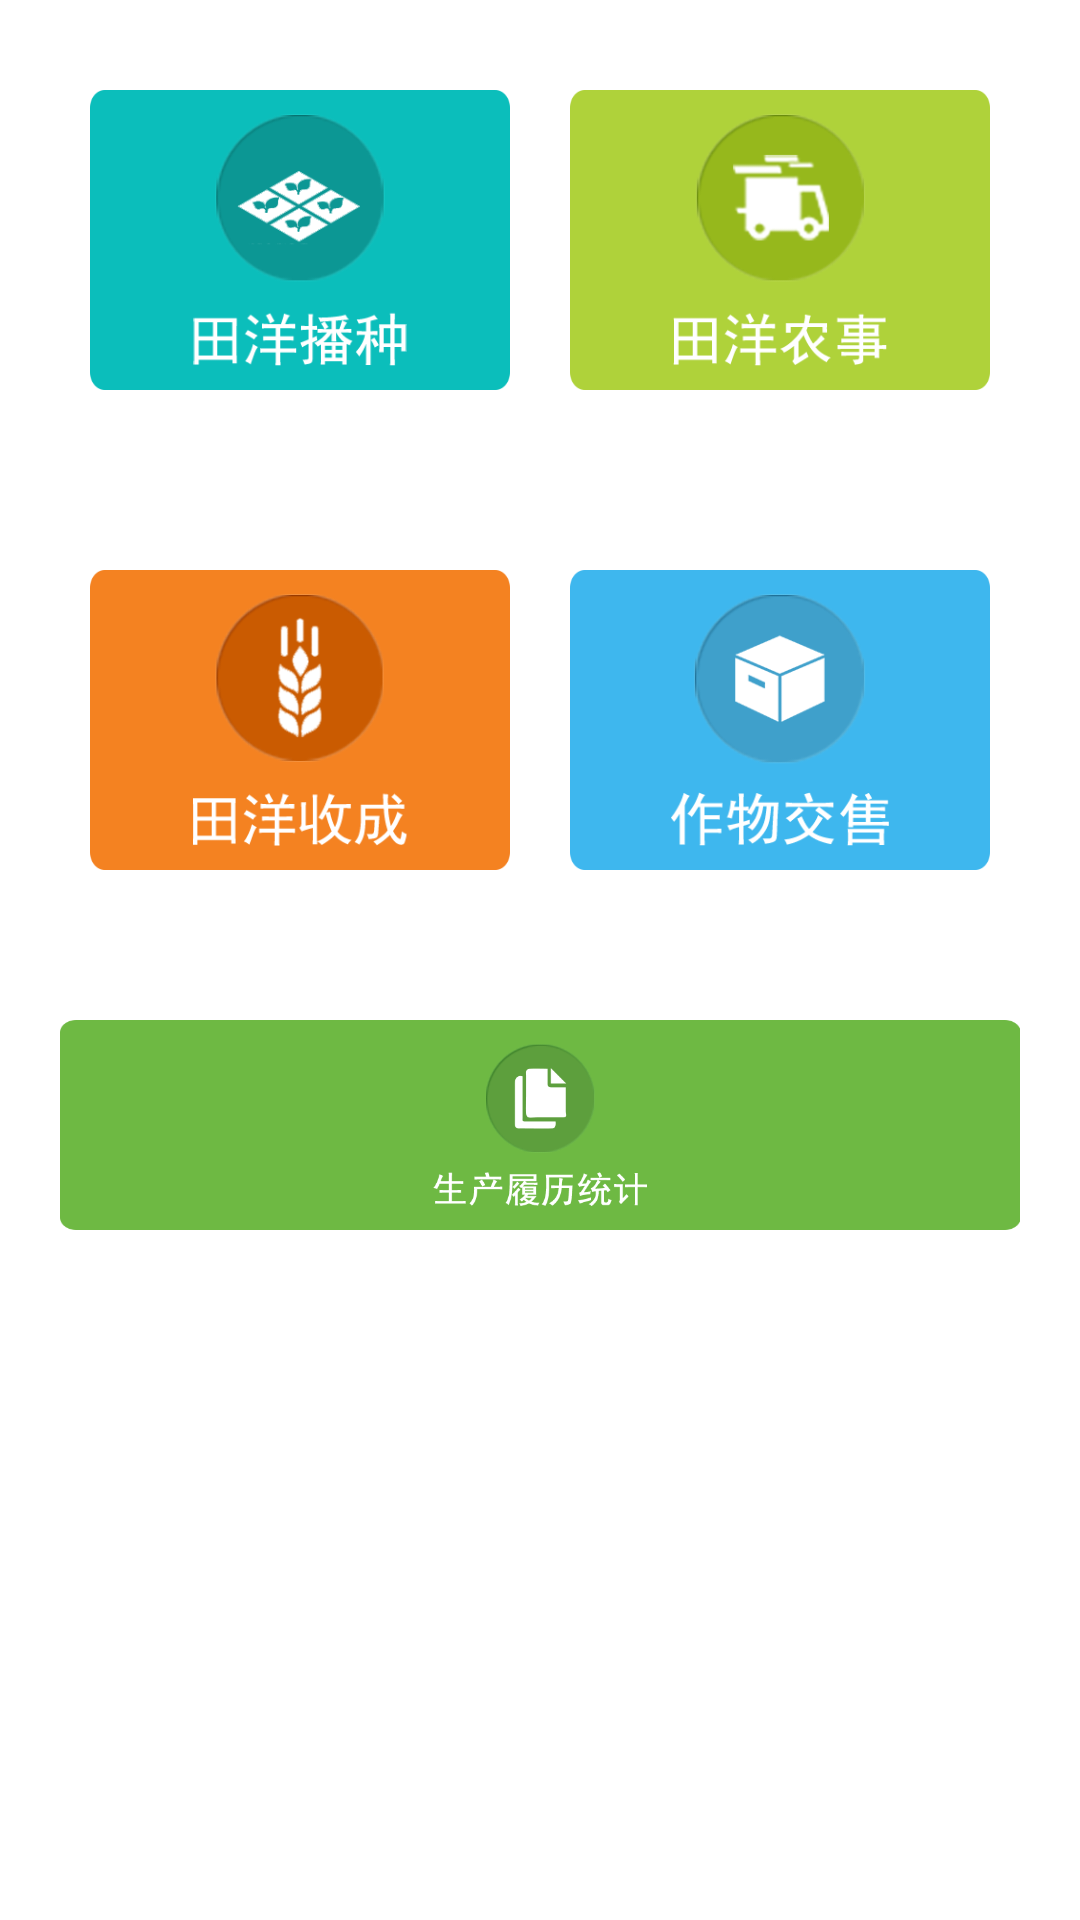

The Android layout XML behind this screen, and the referenced resources:
<!-- AndroidManifest.xml: application theme android:Theme.Light.NoTitleBar -->
<!-- res/layout/fragment_productionmanage.xml -->
<?xml version="1.0" encoding="utf-8"?>
<LinearLayout xmlns:android="http://schemas.android.com/apk/res/android"
    android:layout_width="match_parent"
    android:layout_height="match_parent"
    android:orientation="vertical" >

    <LinearLayout style="@style/ProManage_Layout_Navigation">

        <LinearLayout
            style="@style/ProManage_Navigation"
            android:layout_marginRight="10dp"
            android:background="@drawable/bg_tianyangseed"
            android:padding="4dp">

            <ImageView
                android:id="@+id/tv_promanage_seed"
                android:layout_width="fill_parent"
                android:layout_height="fill_parent"
                android:padding="4dp"
                android:src="@drawable/tianyuanbozhong" />
        </LinearLayout>

        <LinearLayout
            style="@style/ProManage_Navigation"
            android:layout_marginLeft="10dp"
            android:background="@drawable/bg_tianyangagriculture"
            android:padding="4dp">

            <ImageView
                android:id="@+id/tv_promanage_agricultrueproject"
                android:layout_width="fill_parent"
                android:layout_height="fill_parent"
                android:padding="4dp"
                android:src="@drawable/tianyuannongshi" />
        </LinearLayout>
    </LinearLayout>

    <LinearLayout style="@style/ProManage_Layout_Navigation" >

        <LinearLayout 
             style="@style/ProManage_Navigation"
            android:layout_marginRight="10dp"
            android:background="@drawable/bg_tianyangharvest"
            android:padding="4dp"
            >
            
        <ImageView
            android:id="@+id/tv_promanage_harvest"
            android:src="@drawable/tianyuanshoucheng" 
             android:layout_width="fill_parent"
           android:layout_height="fill_parent"
           android:padding="4dp"
           />
        </LinearLayout>
        
        <LinearLayout 
            style="@style/ProManage_Navigation"
            android:layout_marginLeft="10dp"
            android:background="@drawable/bg_zuowujiaoshou"
             android:padding="4dp"
            
            >
             <ImageView
            android:id="@+id/tv_promanage_zuowujiaoshou"
            android:src="@drawable/zuowujiaoshou"
             android:layout_width="fill_parent"
           android:layout_height="fill_parent"
             android:padding="4dp"
             />
        </LinearLayout>

    </LinearLayout>
    <LinearLayout 
        style="@style/ProManage_Navigation_Five"
        android:layout_marginLeft="20dp"
        android:layout_marginRight="20dp"
        android:background="@drawable/bg_prolvli"
        android:padding="4dp"
        >
        <ImageView
        android:id="@+id/tv_promanage_lvlitongji"
        android:src="@drawable/shengchanlvli"
         android:layout_width="fill_parent"
           android:layout_height="fill_parent"
           android:padding="4dp"
        />
    </LinearLayout>
</LinearLayout>
<!-- resources referenced by this layout -->
<resources>
  <!-- drawable bg_prolvli: png bitmap (drawable-hdpi, 21965 bytes) -->
  <!-- drawable bg_tianyangagriculture: png bitmap (drawable-hdpi, 20827 bytes) -->
  <!-- drawable bg_tianyangharvest: png bitmap (drawable-hdpi, 20824 bytes) -->
  <!-- drawable bg_tianyangseed: png bitmap (drawable-hdpi, 20817 bytes) -->
  <!-- drawable bg_zuowujiaoshou: png bitmap (drawable-hdpi, 20812 bytes) -->
  <!-- drawable shengchanlvli: png bitmap (drawable-hdpi, 34353 bytes) -->
  <!-- drawable tianyuanbozhong: png bitmap (drawable-hdpi, 38456 bytes) -->
  <!-- drawable tianyuannongshi: png bitmap (drawable-hdpi, 37898 bytes) -->
  <!-- drawable tianyuanshoucheng: png bitmap (drawable-hdpi, 39743 bytes) -->
  <!-- drawable zuowujiaoshou: png bitmap (drawable-hdpi, 36723 bytes) -->
  <style name="ProManage_Layout_Navigation">
          <item name="android:layout_width">fill_parent</item>
          <item name="android:layout_height">wrap_content</item>
          <item name="android:orientation">horizontal</item>
          <item name="android:layout_margin">30dp</item>
      </style>
  <style name="ProManage_Navigation">
          <item name="android:layout_width">0dp</item>
          <item name="android:layout_height">100dp</item>
          <item name="android:layout_weight">1</item>
          <item name="android:gravity">center</item>
      </style>
  <style name="ProManage_Navigation_Five">
          <item name="android:layout_width">fill_parent</item>
          <item name="android:layout_height">70dp</item>
          <item name="android:textSize">15sp</item>
          <item name="android:textColor">@color/white</item>
          <item name="android:gravity">center</item>
          <item name="android:layout_marginTop">20dp</item>
      </style>
  <color name="white">#FFFFFF</color>
</resources>
